Image classification data set "Classifier" (Meisdy/abb-vision-quality-inspection on GitHub). Class labels (5): blue correct, correct yellow, mix, red correct, yellow correct.

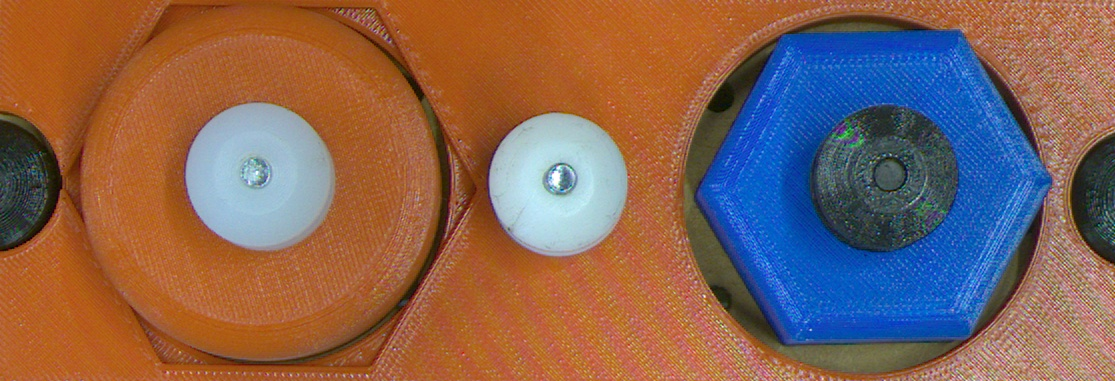
Label: mix

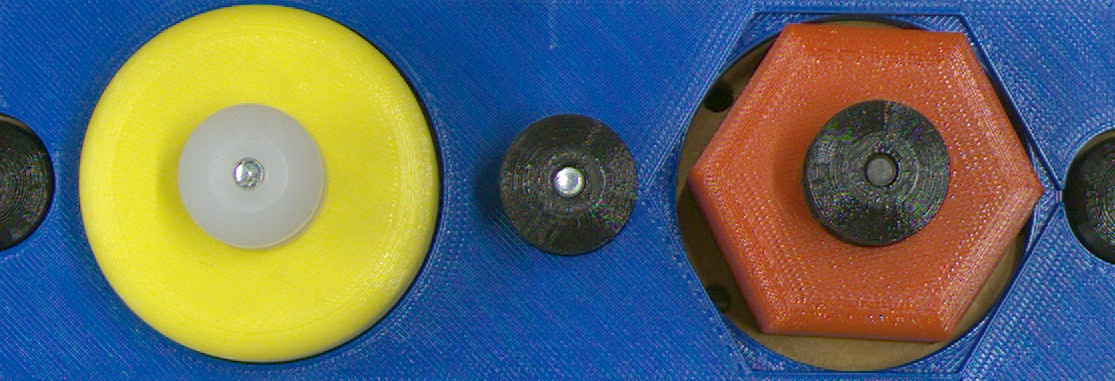
Label: mix

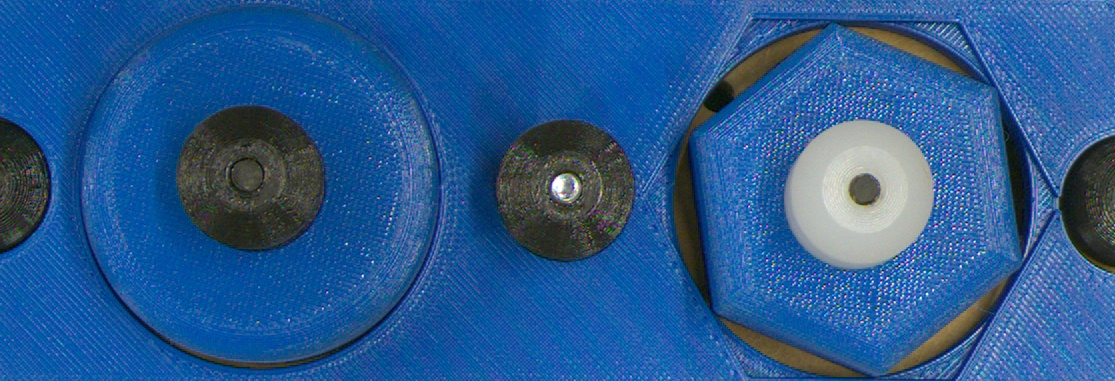
Label: blue correct

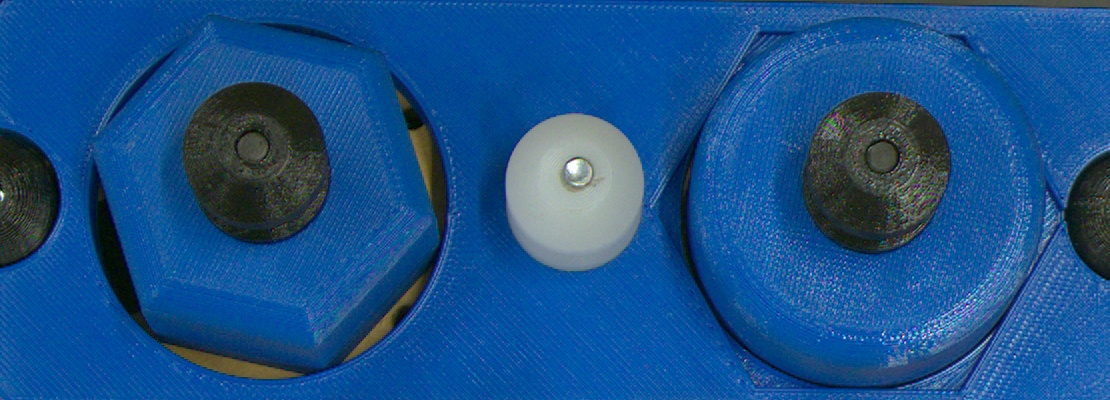
Label: mix

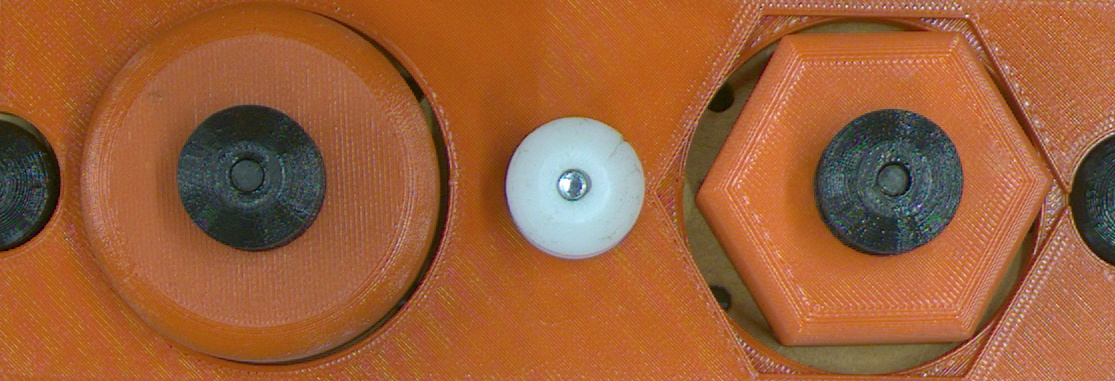
Label: red correct

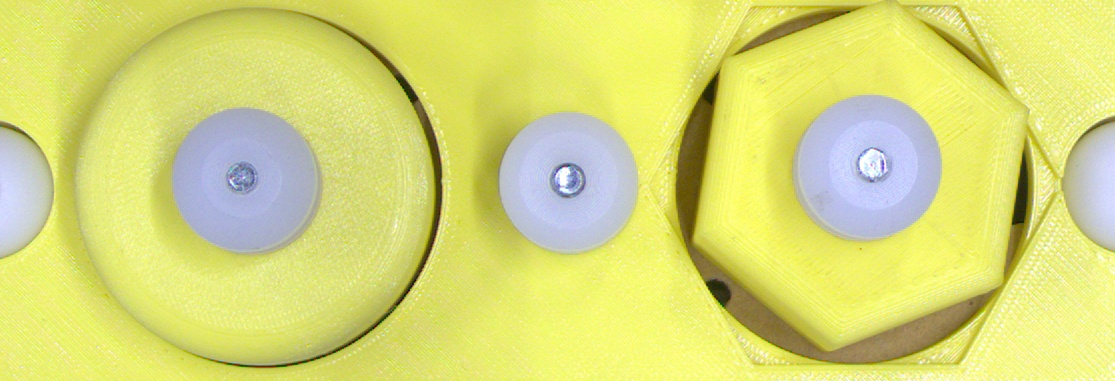
Label: yellow correct
